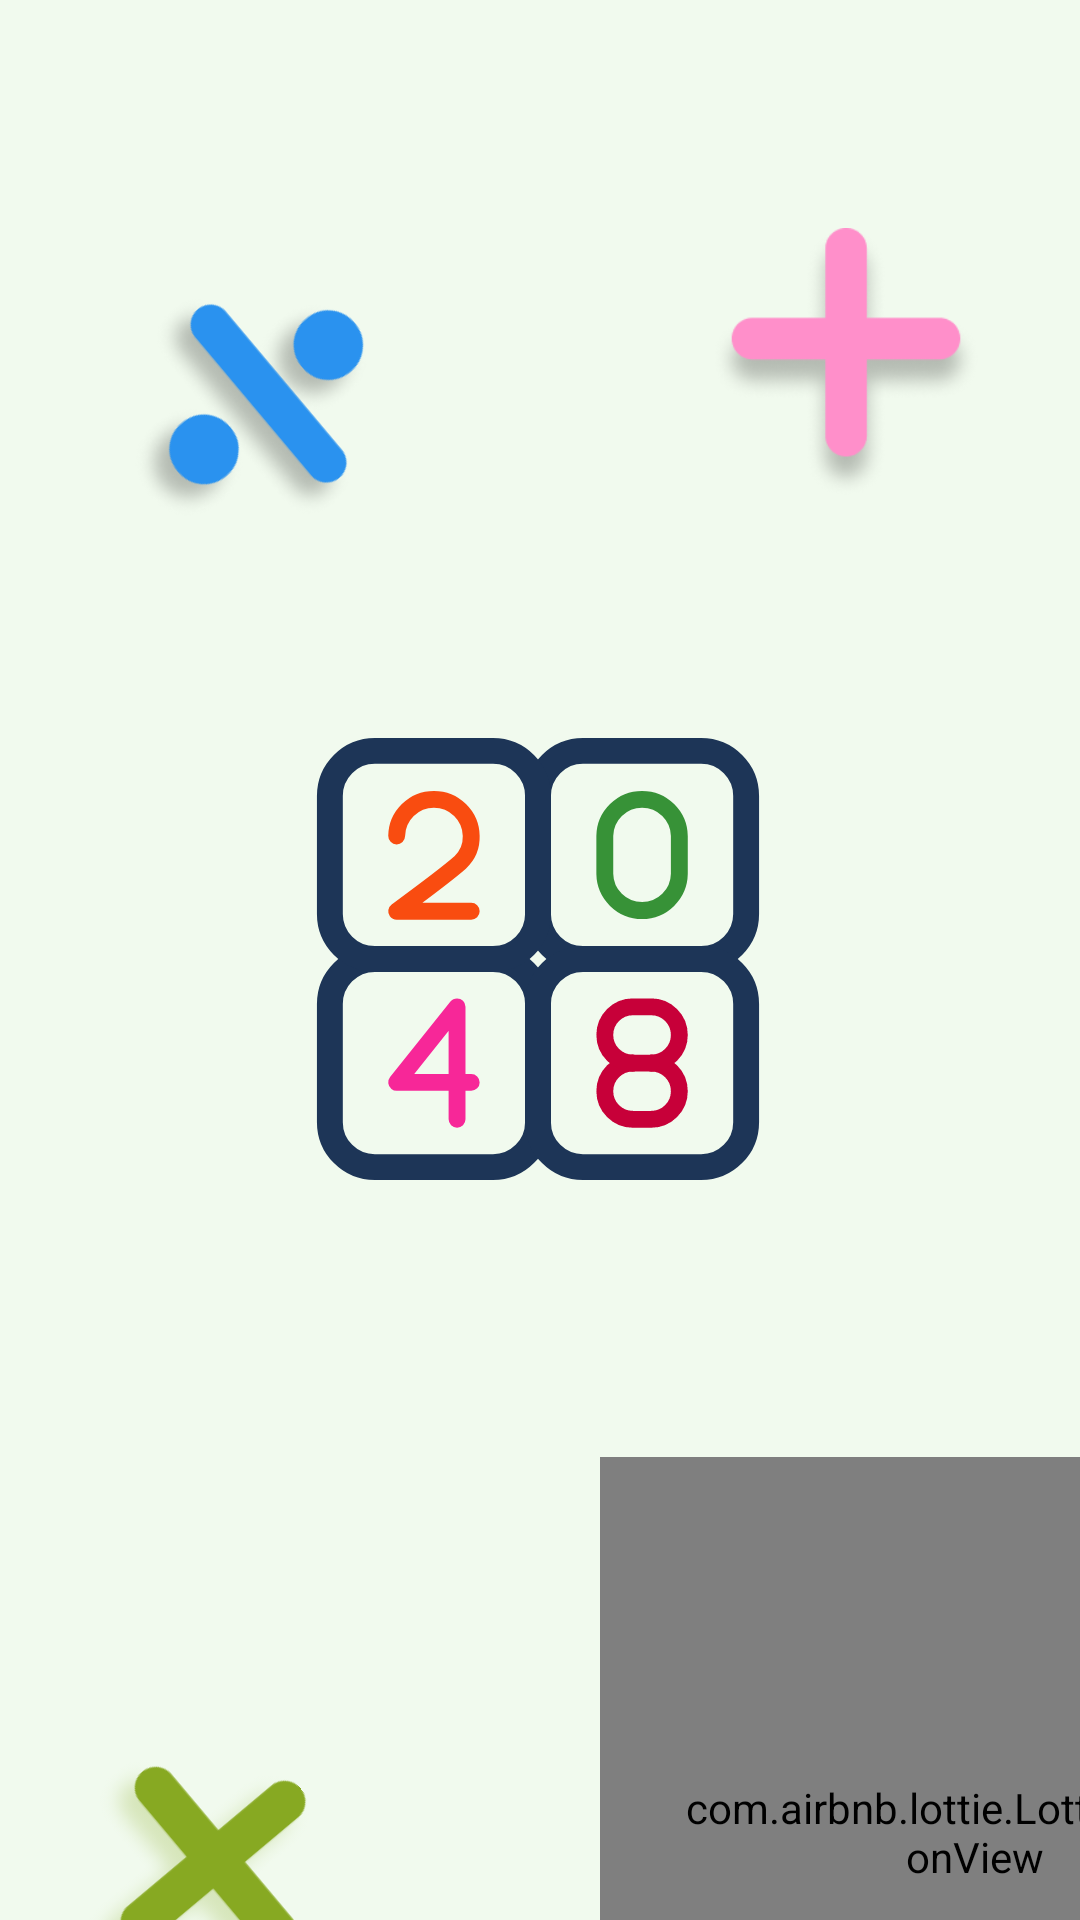

Layout XML and referenced resources for this Android screen:
<!-- AndroidManifest.xml: application theme Theme.Fun2024 -->
<!-- res/layout/screen_splash.xml -->
<?xml version="1.0" encoding="utf-8"?>
<androidx.constraintlayout.widget.ConstraintLayout xmlns:android="http://schemas.android.com/apk/res/android"
    android:layout_width="match_parent"
    android:layout_height="match_parent"
    xmlns:app="http://schemas.android.com/apk/res-auto"
    android:background="#F1FAEE"
    xmlns:tools="http://schemas.android.com/tools">


    





























    <ImageView
        android:id="@+id/board"
        android:layout_width="180dp"
        android:layout_height="180dp"
        android:src="@drawable/two"
        app:layout_constraintBottom_toBottomOf="parent"
        app:layout_constraintEnd_toEndOf="parent"
        app:layout_constraintHorizontal_bias="0.497"
        app:layout_constraintStart_toStartOf="parent"
        app:layout_constraintTop_toTopOf="parent"
        app:layout_constraintVertical_bias="0.499" />

    <ImageView
        android:layout_width="90dp"
        android:layout_height="90dp"
        android:layout_marginTop="76dp"
        android:src="@drawable/plus"
        app:layout_constraintEnd_toEndOf="parent"
        app:layout_constraintHorizontal_bias="0.878"
        app:layout_constraintStart_toStartOf="parent"
        app:layout_constraintTop_toTopOf="parent" />

    <ImageView
        android:layout_width="90dp"
        android:layout_height="90dp"
        android:layout_marginTop="580dp"
        android:rotation="50"
        android:src="@drawable/plus"
        app:layout_constraintEnd_toEndOf="parent"
        app:layout_constraintHorizontal_bias="0.077"
        app:layout_constraintStart_toStartOf="parent"
        app:layout_constraintTop_toTopOf="parent"
        app:tint="#87A922" />

    <ImageView
        android:layout_width="220dp"
        android:layout_height="220dp"
        android:layout_marginTop="4dp"
        android:rotation="50"
        android:src="@drawable/divide"
        app:layout_constraintEnd_toEndOf="parent"
        app:layout_constraintHorizontal_bias="0.0"
        app:layout_constraintStart_toStartOf="parent"
        app:layout_constraintTop_toTopOf="parent" />

    <com.airbnb.lottie.LottieAnimationView
        android:id="@+id/shape_splash_anim"
        android:layout_width="250dp"
        android:layout_height="250dp"
        android:layout_marginStart="200dp"
        android:layout_marginTop="76dp"
        android:padding="25dp"
        android:scaleType="centerCrop"
        app:layout_constraintStart_toStartOf="parent"
        app:layout_constraintTop_toBottomOf="@+id/board"
        app:lottie_autoPlay="true"
        app:lottie_fileName="shape.json"
        app:lottie_loop="true"
        app:lottie_url="REPLACE_JSON_URL" />
</androidx.constraintlayout.widget.ConstraintLayout>
<!-- resources referenced by this layout -->
<resources>
  <!-- drawable divide: png bitmap (drawable, 18514 bytes) -->
  <!-- drawable plus: png bitmap (drawable, 14796 bytes) -->
  <!-- drawable two: vector/xml drawable (drawable, 3103 chars, omitted) -->
  <style name="Theme.Fun2024" parent="Base.Theme.Fun2024" />
  <style name="Base.Theme.Fun2024" parent="Theme.Material3.DayNight.NoActionBar">
          
      <item name="colorPrimary">#F1FAEE</item>
          <item name="android:windowTranslucentStatus">true</item>
          <item name="android:windowTranslucentNavigation">true</item>
          <item name="android:navigationBarColor">@android:color/transparent</item>
  
      </style>
</resources>
